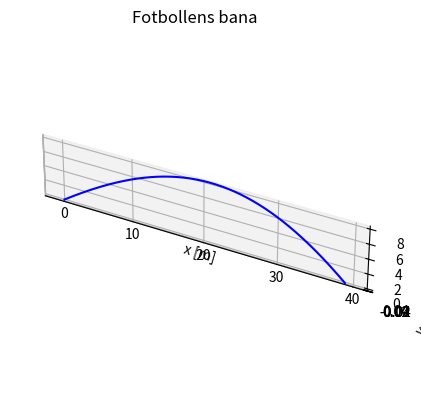

Here is the Python script that generated this plot:
# Fil f�r simulering av bollr�relse. P� slutet finns �ven ett exempel d�r en straffspark simuleras.
import numpy as np
import matplotlib.pyplot as pp
from mpl_toolkits import mplot3d
from scipy.integrate import odeint

#BollODE: Funktion f�r att ber�kna h�gerledet i differential-
# ekvationen som styr bollens r�relse.
# 
def BollODE( S , t ):
    # Fysikaliska parametrar
    m=0.3056   # Bollens massa [kg]
    g=9.81     # Tyngdkraftsaccelerationen [m/s^2]
    r=0.105    # Bollens Radie [m]
    rho=1.2    # Luftensdensitet [kg/m^3]
    A=0.0375   # Tv�rsnittsarean [m^2]
    Cd=0.14    # Luftmotst�ndskoefficient.
    Cl=0.16    # Koefficient f�r Magnus kraft 

    omega=np.array([0 , -8.9 , 0]) # Rotationsmomentetvektor.
    
    
    # Tillst�ndsvektorn �r S=[ P ; V ], d�r P �r position och
    # V �r hastigheten. Notera fullst�ndigt vansinniga indexeringen.
    P=S[0:3]
    V=S[3:6]
    
    # Ber�kna nu de krafter som verkar p� bollen. F�rst ut �r
    # Tyngdkraften Fm.
  
    G=np.array([ 0 , 0 , -g])
    Fm=m*G
  
    # H�r kan du inf�ra de SciLab kommandon som kr�vs f�r att
    # Ber�kna den kraft luftmotst�ndet ger upphov till.
  
    Fd=np.array([0 , 0 ,  0])
    Fd= -1/2 * rho *  A * Cd * np.sqrt(S[3]**2 + S[4]**2 + S[5]**2) * V

    # Slutligen ber�knas Magnuskraften. H�r skall np.cross() anv�ndas
    # f�r att ber�kna vektorprodukten.
    
    Fl=np.array([0 , 0 ,  0])
    Fl = Cl * rho * A * (np.cross(omega, V ))
    
    # Kraften ger nu accelerationen, eller derivatan 
    # av hastighetsvektorn enligt Newtons lag F=m*a.
    
    F=Fm+Fd+Fl # Detta �r summan av krafterna som verkar p� bollen.
    A=F/m
    dS=np.zeros(6)
    dS[0:3]=V
    dS[3:6]=A
    return dS
   

# Det �r bara den del av bollbanan d�r z>0 som �r fysikaliskt rimlig. Vi skall 
# bara plotta den delen. H�r tar vi in (t,z(t)) och hittar de punkter som skall
# ritas upp. Eventuellt �r hela bollbanan fysikaliskt rimlig.
def HittaRelevantaVarden( z ):
    for k in range(np.size(t)):
        if z[k]<0:
            return k
    return np.size(t)-1



#=====================================================================
#
# H�r finns kod f�r att simulera bollbanan med BollODE som h�gerleds
# funktion som den �r definierad ovan. Vi ritar �ven upp bollbanan och
# skriver ut var bollen landar
#
# G�r kopior av denna f�r att l�sa de olika uppgifterna. 
#
P0=np.array([0,0,0])        # Utg�ngsposition
V0=np.array([17.3,0,11.5])  # Utg�ngshastighet
S0=np.zeros(6)
S0[0:3]=P0
S0[3:6]=V0                  # Starttillst�ndet

n=500                       # Vi s�ker l�sningen i intervallet 0<t<5 [s]. 
t=np.linspace(0,5,n)

BollBanan = odeint(BollODE, S0, t ) # Ber�knar nu l�sningen. Varje rad blir 
                                    # Tillst�ndet f�r en given tidpunkt. Allts�
                                    # S( t[k] ) = BollBanan[ k , : ]


fig = pp.figure()             # Nu g�r vi en 3D plot av bollbanan.
ax=pp.axes(projection='3d')
k=HittaRelevantaVarden(BollBanan[:,2])  # Hitta positiva z-v�rden
ax.plot3D(BollBanan[0:k+1,0],BollBanan[0:k+1,1],BollBanan[0:k+1,2],'blue')
ax.set_aspect('equal')
pp.xlabel('x [m]')
pp.ylabel('y [m]')
pp.title('Fotbollens bana');
print("Bollen landar vid x={} och y={} [m]".format(BollBanan[k,0],BollBanan[k,1]))
pp.show()


#===========================================================================
# 
# [redacted]
# �r ber�md f�r. Det som eventuellt �r fel �r sid-spinnet i omega vektorn.
#
#  
#  // Fysikaliska parametrar
#  m=0.3056;                           # Bollens massa [kg]
#  r=0.105;                            # Bollens Radie [m]
#  g=9.81;                             # Tyngdkraftsaccelerationen [m/s^2]
#  rho=1.2;                            # Luftensdensitet [kg/m^3]
#  A=0.0375;                           # Tv�rsnittsarean [m^2]
#  Cd=0.14;                            # Luftmotst�ndskoefficient.
#  Cl=0.16;                            # Koefficient f�r Magnus kraft 
#  omega=np.array([0 , -8.9 , 0])      # Rotationsmomentetvektor.
#  V0=np.array([35.4 , -14.9 ,  4.13]) # Utg�ngshastighet

#
# H�r finns en kod-rad som ritar upp fotbollsm�let. Avdt�ndet till m�let
# �r 35.4 meter.
#
#ax.plot3D(35.3*np.array([1,1,1,1]),7.32*np.array([-1,-1,1,1])/2,2.44*np.array([0,1,1,0]))


